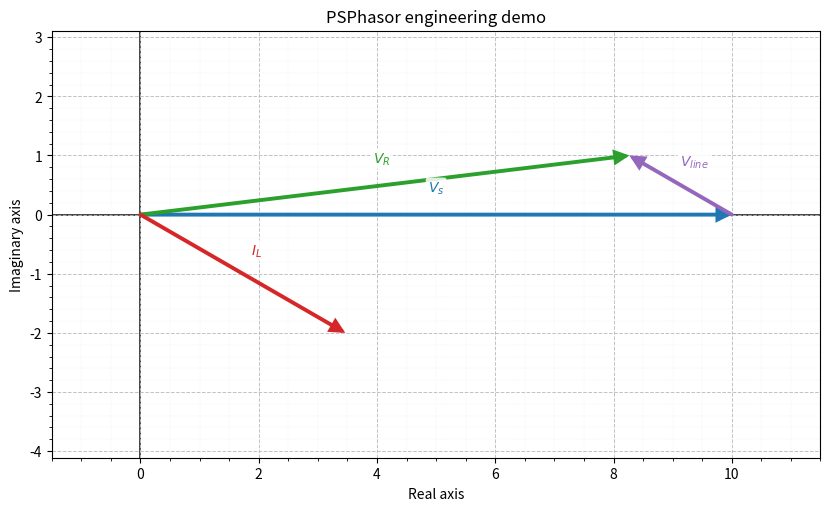

Write the Python code that produced this figure.
"""Core phasor drawing tools for PSPhasor."""

from __future__ import annotations

import math
from collections.abc import Iterator, Mapping, Sequence
from dataclasses import dataclass, field
from pathlib import Path
from typing import Any, Literal

import matplotlib.pyplot as plt
from matplotlib.axes import Axes
from matplotlib.figure import Figure

ReferencePoint = Literal["start", "end"]
SequenceType = Literal["abc", "acb", "positive", "negative"]
LabelOffset = float | tuple[float, float] | None

DEFAULT_COLORS: dict[str, str] = {
    "voltage": "#1f77b4",
    "current": "#d62728",
    "power": "#2ca02c",
}
THREE_PHASE_COLORS: tuple[str, str, str] = ("#1f77b4", "#d62728", "#2ca02c")


@dataclass(frozen=True)
class DiagramStyle:
    """Engineering-oriented rendering defaults for phasor diagrams."""

    background_color: str = "white"
    axis_color: str = "#111111"
    major_grid_color: str = "#b8bcc2"
    minor_grid_color: str = "#e1e4e8"
    major_grid_width: float = 0.7
    minor_grid_width: float = 0.35
    axis_width: float = 1.1
    arrow_line_width: float = 2.8
    arrow_head_size: float = 18.0
    label_font_size: int = 10
    label_font_weight: str = "bold"
    label_box: bool = True
    label_box_alpha: float = 0.85
    auto_label_offset_fraction: float = 0.045


@dataclass(frozen=True)
class Phasor(Mapping[str, Any]):
    """A drawn phasor stored in Cartesian coordinates.

    The class exposes typed attributes for new code and implements the mapping
    protocol so older dictionary-style reads such as ``phasor["magnitude"]``
    continue to work.
    """

    name: str
    start_x: float
    start_y: float
    end_x: float
    end_y: float
    phasor_type: str = "voltage"
    color: str = DEFAULT_COLORS["voltage"]
    label: str | None = None
    label_offset: LabelOffset = None
    line_width: float | None = None
    alpha: float = 1.0
    linestyle: str = "-"
    metadata: Mapping[str, Any] = field(default_factory=dict, repr=False)

    @property
    def start(self) -> tuple[float, float]:
        """Return the start point as ``(x, y)``."""

        return self.start_x, self.start_y

    @property
    def end(self) -> tuple[float, float]:
        """Return the end point as ``(x, y)``."""

        return self.end_x, self.end_y

    @property
    def dx(self) -> float:
        """Return the phasor's real-axis component."""

        return self.end_x - self.start_x

    @property
    def dy(self) -> float:
        """Return the phasor's imaginary-axis component."""

        return self.end_y - self.start_y

    @property
    def value(self) -> complex:
        """Return the phasor value as a complex number."""

        return complex(self.dx, self.dy)

    @property
    def magnitude(self) -> float:
        """Return the phasor magnitude."""

        return abs(self.value)

    @property
    def angle_deg(self) -> float:
        """Return the phasor angle in degrees."""

        return math.degrees(math.atan2(self.dy, self.dx))

    def as_dict(self) -> dict[str, Any]:
        """Return a dictionary representation of the phasor."""

        return {
            "name": self.name,
            "type": self.phasor_type,
            "phasor_type": self.phasor_type,
            "start_x": self.start_x,
            "start_y": self.start_y,
            "end_x": self.end_x,
            "end_y": self.end_y,
            "dx": self.dx,
            "dy": self.dy,
            "value": self.value,
            "magnitude": self.magnitude,
            "angle": self.angle_deg,
            "angle_deg": self.angle_deg,
            "color": self.color,
            "label": self.label or self.name,
            "metadata": dict(self.metadata),
        }

    def __getitem__(self, key: str) -> Any:
        """Return a value from the dictionary representation."""

        return self.as_dict()[key]

    def __iter__(self) -> Iterator[str]:
        """Iterate over dictionary representation keys."""

        return iter(self.as_dict())

    def __len__(self) -> int:
        """Return the number of dictionary representation keys."""

        return len(self.as_dict())


class PhasorManager:
    """Create, store, and render phasor diagrams with Matplotlib.

    The manager is suitable for simple teaching diagrams and larger power-system
    studies because it supports polar input, complex-number input, referenced
    phasors, and balanced three-phase sets.
    """

    def __init__(
        self,
        figsize: tuple[float, float] = (9.0, 5.0),
        title: str = "Phasor Diagram",
        xlabel: str = "Real axis",
        ylabel: str = "Imaginary axis",
        style: DiagramStyle | None = None,
    ) -> None:
        """Initialize a phasor diagram manager.

        Args:
            figsize: Matplotlib figure size in inches.
            title: Plot title.
            xlabel: Label for the horizontal axis.
            ylabel: Label for the vertical axis.
            style: Optional engineering plot style.
        """

        self.fig: Figure
        self.ax: Axes
        self.fig, self.ax = plt.subplots(figsize=figsize, constrained_layout=True)
        self.phasors: dict[str, Phasor] = {}
        self.title = title
        self.xlabel = xlabel
        self.ylabel = ylabel
        self.style = style or DiagramStyle()
        self.setup_plot()
        self.fit()

    def setup_plot(self) -> None:
        """Reset plot styling while preserving stored phasor data."""

        self.ax.set_facecolor(self.style.background_color)
        self.ax.set_title(self.title)
        self.ax.set_xlabel(self.xlabel)
        self.ax.set_ylabel(self.ylabel)
        self.ax.minorticks_on()
        self._apply_grid(True)
        self.ax.axhline(
            y=0.0,
            color=self.style.axis_color,
            linewidth=self.style.axis_width,
            zorder=1,
        )
        self.ax.axvline(
            x=0.0,
            color=self.style.axis_color,
            linewidth=self.style.axis_width,
            zorder=1,
        )

    def _apply_grid(self, visible: bool) -> None:
        """Apply engineering grid styling."""

        self.ax.grid(
            visible,
            which="major",
            linestyle="--",
            linewidth=self.style.major_grid_width,
            color=self.style.major_grid_color,
            alpha=0.9,
        )
        self.ax.grid(
            visible,
            which="minor",
            linestyle=":",
            linewidth=self.style.minor_grid_width,
            color=self.style.minor_grid_color,
            alpha=0.8,
        )

    def draw_phasor(
        self,
        name: str,
        magnitude: float | None = None,
        angle: float | None = None,
        *,
        start_ref: str = "abs",
        start_x: float = 0.0,
        start_y: float = 0.0,
        end_x: float | None = None,
        end_y: float | None = None,
        ref_point: ReferencePoint = "end",
        phasor_type: str = "voltage",
        color: str | None = None,
        label_offset: LabelOffset = None,
        arrow_width: float | None = None,
        line_width: float | None = None,
        label: str | None = None,
        alpha: float = 1.0,
        linestyle: str = "-",
        metadata: Mapping[str, Any] | None = None,
    ) -> Phasor:
        """Draw a phasor and store its geometry.

        Define a phasor either by ``magnitude`` and ``angle`` or by explicit
        ``end_x`` and ``end_y`` coordinates. The start point can be absolute or
        referenced from the start or end of a previously drawn phasor.

        Args:
            name: Unique phasor identifier.
            magnitude: Phasor length when using polar input.
            angle: Phasor angle in degrees when using polar input.
            start_ref: ``"abs"`` for coordinates, or another phasor name.
            start_x: Absolute start x-coordinate.
            start_y: Absolute start y-coordinate.
            end_x: Explicit end x-coordinate.
            end_y: Explicit end y-coordinate.
            ref_point: Referenced phasor point, either ``"start"`` or ``"end"``.
            phasor_type: Type label used for default color selection.
            color: Matplotlib-compatible color. Defaults by phasor type.
            label_offset: Scalar or ``(x, y)`` label offset from the midpoint.
                Use ``None`` for automatic engineering label placement.
            arrow_width: Backward-compatible alias for line width.
            line_width: Arrow shaft width in points.
            label: Optional display label. Defaults to ``name``.
            alpha: Arrow and label opacity.
            linestyle: Matplotlib line style for the arrow shaft.
            metadata: Optional user data stored on the returned phasor.

        Returns:
            The stored :class:`Phasor`.

        Raises:
            ValueError: If the phasor definition is incomplete or invalid.
        """

        phasor_name = _validate_name(name)
        if phasor_name in self.phasors:
            raise ValueError(f"Phasor '{phasor_name}' already exists.")

        start = self._resolve_start(start_ref, start_x, start_y, ref_point)
        end = _resolve_end(start, magnitude, angle, end_x, end_y)
        normalized_type = _normalize_phasor_type(phasor_type)
        draw_color = color or DEFAULT_COLORS.get(normalized_type, "#6f7782")
        resolved_line_width = _resolve_line_width(
            arrow_width,
            line_width,
            self.style.arrow_line_width,
        )

        phasor = Phasor(
            name=phasor_name,
            start_x=start[0],
            start_y=start[1],
            end_x=end[0],
            end_y=end[1],
            phasor_type=normalized_type,
            color=draw_color,
            label=label,
            label_offset=label_offset,
            line_width=resolved_line_width,
            alpha=_coerce_unit_interval(alpha, "alpha"),
            linestyle=linestyle,
            metadata=metadata or {},
        )

        self.phasors[phasor.name] = phasor
        self.render()
        return phasor

    def draw_complex(
        self,
        name: str,
        value: complex,
        *,
        scale: float = 1.0,
        start_ref: str = "abs",
        start_x: float = 0.0,
        start_y: float = 0.0,
        ref_point: ReferencePoint = "end",
        phasor_type: str = "voltage",
        color: str | None = None,
        label_offset: LabelOffset = None,
        label: str | None = None,
        metadata: Mapping[str, Any] | None = None,
    ) -> Phasor:
        """Draw a phasor from a complex value.

        Args:
            name: Unique phasor identifier.
            value: Complex phasor value where real is the horizontal component
                and imaginary is the vertical component.
            scale: Multiplier applied before drawing.
            start_ref: ``"abs"`` for coordinates, or another phasor name.
            start_x: Absolute start x-coordinate.
            start_y: Absolute start y-coordinate.
            ref_point: Referenced phasor point, either ``"start"`` or ``"end"``.
            phasor_type: Type label used for default color selection.
            color: Matplotlib-compatible color. Defaults by phasor type.
            label_offset: Optional label offset. ``None`` enables auto placement.
            label: Optional display label. Defaults to ``name``.
            metadata: Optional user data stored on the returned phasor.

        Returns:
            The stored :class:`Phasor`.
        """

        start = self._resolve_start(start_ref, start_x, start_y, ref_point)
        value = _coerce_complex(value, "value")
        scale = _coerce_float(scale, "scale")
        return self.draw_phasor(
            name,
            start_x=start[0],
            start_y=start[1],
            end_x=start[0] + value.real * scale,
            end_y=start[1] + value.imag * scale,
            phasor_type=phasor_type,
            color=color,
            label_offset=label_offset,
            label=label,
            metadata=metadata,
        )

    def draw_three_phase(
        self,
        prefix: str,
        magnitude: float,
        *,
        angle: float = 0.0,
        sequence: SequenceType = "abc",
        names: Sequence[str] | None = None,
        labels: Sequence[str] | None = None,
        phasor_type: str = "voltage",
        colors: Sequence[str] = THREE_PHASE_COLORS,
        label_offset: LabelOffset = None,
        metadata: Mapping[str, Any] | None = None,
    ) -> list[Phasor]:
        """Draw a balanced three-phase phasor set.

        Args:
            prefix: Name prefix, such as ``"V"`` or ``"I"``.
            magnitude: Phase magnitude.
            angle: Phase-a angle in degrees.
            sequence: ``"abc"``/``"positive"`` or ``"acb"``/``"negative"``.
            names: Optional exact phasor names.
            labels: Optional exact display labels.
            phasor_type: Type label used for default styling.
            colors: Three Matplotlib-compatible colors.
            label_offset: Optional shared label offset. ``None`` enables auto.
            metadata: Optional user data stored on each returned phasor.

        Returns:
            Stored phasors for phases a, b, and c.
        """

        prefix = _validate_name(prefix)
        magnitude = _coerce_float(magnitude, "magnitude")
        base_angle = _coerce_float(angle, "angle")
        phase_angles = _phase_angles(base_angle, sequence)
        phase_names = list(names or [f"{prefix}a", f"{prefix}b", f"{prefix}c"])
        phase_labels = list(labels or _default_phase_labels(prefix))

        if len(phase_names) != 3:
            raise ValueError("names must contain exactly three values.")
        if len(phase_labels) != 3:
            raise ValueError("labels must contain exactly three values.")
        if len(colors) != 3:
            raise ValueError("colors must contain exactly three values.")

        phasors: list[Phasor] = []
        for phase_name, phase_label, phase_angle, phase_color in zip(
            phase_names,
            phase_labels,
            phase_angles,
            colors,
            strict=True,
        ):
            phasors.append(
                self.draw_phasor(
                    phase_name,
                    magnitude=magnitude,
                    angle=phase_angle,
                    phasor_type=phasor_type,
                    color=phase_color,
                    label=phase_label,
                    label_offset=label_offset,
                    metadata=metadata,
                )
            )
        return phasors

    def get_phasor(self, name: str) -> Phasor | None:
        """Return a phasor by name, or ``None`` if it does not exist."""

        return self.phasors.get(name)

    def clear(self) -> None:
        """Clear all phasors and reset the plot."""

        self.phasors.clear()
        self.render()

    def render(self) -> None:
        """Redraw the full diagram from stored phasor data."""

        self.ax.cla()
        self.setup_plot()
        self.fit()
        for phasor in self.phasors.values():
            self._draw_arrow(phasor)
            self._draw_label(phasor)

    def fit(self, margin: float = 0.15, equal_aspect: bool = True) -> None:
        """Fit the axes to all phasors without shrinking the plot area.

        Args:
            margin: Fractional padding added around the phasor extents.
            equal_aspect: Preserve geometric angles and magnitudes when true.
        """

        margin = _coerce_float(margin, "margin")
        if margin < 0:
            raise ValueError("margin must be greater than or equal to 0.")

        x_min, x_max, y_min, y_max = self._data_limits(margin)
        if equal_aspect:
            x_min, x_max, y_min, y_max = _match_figure_aspect(
                x_min,
                x_max,
                y_min,
                y_max,
                self.fig,
            )
            self.ax.set_aspect("equal", adjustable="box")
        else:
            self.ax.set_aspect("auto")

        self.ax.set_xlim(x_min, x_max)
        self.ax.set_ylim(y_min, y_max)

    def show(
        self,
        grid: bool = True,
        equal_aspect: bool = True,
        margin: float = 0.15,
    ) -> None:
        """Display the diagram."""

        self.fit(margin=margin, equal_aspect=equal_aspect)
        self._apply_grid(grid)
        plt.show()

    def save(
        self,
        filename: str | Path,
        *,
        dpi: int = 300,
        grid: bool = True,
        equal_aspect: bool = True,
        margin: float = 0.15,
    ) -> Path:
        """Save the current diagram and return the output path."""

        output_path = Path(filename)
        output_path.parent.mkdir(parents=True, exist_ok=True)
        self.fit(margin=margin, equal_aspect=equal_aspect)
        self._apply_grid(grid)
        self.fig.savefig(output_path, bbox_inches="tight", dpi=dpi)
        return output_path

    def _resolve_start(
        self,
        start_ref: str,
        start_x: float,
        start_y: float,
        ref_point: ReferencePoint,
    ) -> tuple[float, float]:
        if start_ref == "abs":
            return (
                _coerce_float(start_x, "start_x"),
                _coerce_float(start_y, "start_y"),
            )

        if ref_point not in {"start", "end"}:
            raise ValueError("ref_point must be either 'start' or 'end'.")

        try:
            ref_phasor = self.phasors[start_ref]
        except KeyError as exc:
            raise ValueError(f"Phasor '{start_ref}' does not exist.") from exc

        return ref_phasor.start if ref_point == "start" else ref_phasor.end

    def _data_limits(self, margin: float = 0.15) -> tuple[float, float, float, float]:
        points = [(0.0, 0.0)]
        for phasor in self.phasors.values():
            points.extend([phasor.start, phasor.end])

        x_values = [point[0] for point in points]
        y_values = [point[1] for point in points]
        x_min, x_max = _expand_limits(min(x_values), max(x_values), margin)
        y_min, y_max = _expand_limits(min(y_values), max(y_values), margin)
        return x_min, x_max, y_min, y_max

    def _data_span(self) -> float:
        x_min, x_max, y_min, y_max = self._data_limits(margin=0.0)
        return max(x_max - x_min, y_max - y_min, 1.0)

    def _draw_arrow(self, phasor: Phasor) -> None:
        line_width = phasor.line_width or self.style.arrow_line_width
        self.ax.annotate(
            "",
            xy=phasor.end,
            xytext=phasor.start,
            arrowprops={
                "arrowstyle": "-|>",
                "color": phasor.color,
                "linewidth": line_width,
                "linestyle": phasor.linestyle,
                "mutation_scale": self.style.arrow_head_size,
                "shrinkA": 0,
                "shrinkB": 0,
                "alpha": phasor.alpha,
                "capstyle": "round",
                "joinstyle": "miter",
            },
            zorder=3,
        )

    def _draw_label(self, phasor: Phasor) -> None:
        label_x, label_y = self._label_position(phasor)
        label_box = None
        if self.style.label_box:
            label_box = {
                "boxstyle": "round,pad=0.16",
                "facecolor": self.style.background_color,
                "edgecolor": "none",
                "alpha": self.style.label_box_alpha,
            }

        self.ax.text(
            label_x,
            label_y,
            phasor.label or phasor.name,
            color=phasor.color,
            fontsize=self.style.label_font_size,
            fontweight=self.style.label_font_weight,
            ha="center",
            va="center",
            alpha=phasor.alpha,
            bbox=label_box,
            zorder=4,
        )

    def _label_position(self, phasor: Phasor) -> tuple[float, float]:
        mid_x = phasor.start_x + phasor.dx / 2.0
        mid_y = phasor.start_y + phasor.dy / 2.0

        offset = phasor.label_offset
        if offset is not None:
            offset_x, offset_y = _coerce_label_offset(offset)
            return mid_x + offset_x, mid_y + offset_y

        if phasor.magnitude == 0:
            return mid_x, mid_y

        normal_x = -phasor.dy / phasor.magnitude
        normal_y = phasor.dx / phasor.magnitude
        if normal_y < 0:
            normal_x *= -1.0
            normal_y *= -1.0

        offset_size = self._data_span() * self.style.auto_label_offset_fraction
        return mid_x + normal_x * offset_size, mid_y + normal_y * offset_size


def _validate_name(name: str) -> str:
    phasor_name = str(name).strip()
    if not phasor_name:
        raise ValueError("name must be a non-empty string.")
    return phasor_name


def _normalize_phasor_type(phasor_type: str) -> str:
    normalized = str(phasor_type).strip().lower()
    if not normalized:
        raise ValueError("phasor_type must be a non-empty string.")
    return normalized


def _resolve_end(
    start: tuple[float, float],
    magnitude: float | None,
    angle: float | None,
    end_x: float | None,
    end_y: float | None,
) -> tuple[float, float]:
    has_end = end_x is not None or end_y is not None
    has_polar = magnitude is not None or angle is not None

    if has_end and has_polar:
        raise ValueError("Provide either end coordinates or magnitude/angle.")

    if has_end:
        if end_x is None or end_y is None:
            raise ValueError("Both end_x and end_y are required together.")
        return _coerce_float(end_x, "end_x"), _coerce_float(end_y, "end_y")

    if magnitude is None or angle is None:
        raise ValueError("Provide either end_x/end_y or magnitude/angle.")

    phasor_magnitude = _coerce_float(magnitude, "magnitude")
    if phasor_magnitude < 0:
        raise ValueError("magnitude must be greater than or equal to 0.")

    angle_rad = math.radians(_coerce_float(angle, "angle"))
    return (
        start[0] + phasor_magnitude * math.cos(angle_rad),
        start[1] + phasor_magnitude * math.sin(angle_rad),
    )


def _phase_angles(
    base_angle: float,
    sequence: SequenceType,
) -> tuple[float, float, float]:
    normalized = str(sequence).strip().lower()
    if normalized in {"abc", "positive"}:
        return base_angle, base_angle - 120.0, base_angle + 120.0
    if normalized in {"acb", "negative"}:
        return base_angle, base_angle + 120.0, base_angle - 120.0
    raise ValueError("sequence must be 'abc', 'acb', 'positive', or 'negative'.")


def _default_phase_labels(prefix: str) -> tuple[str, str, str]:
    return (
        rf"${prefix}_a$",
        rf"${prefix}_b$",
        rf"${prefix}_c$",
    )


def _resolve_line_width(
    arrow_width: float | None,
    line_width: float | None,
    default: float,
) -> float:
    if line_width is not None:
        return _coerce_float(line_width, "line_width")

    if arrow_width is None:
        return default

    legacy_width = _coerce_float(arrow_width, "arrow_width")
    if legacy_width <= 0:
        raise ValueError("arrow_width must be greater than 0.")
    if legacy_width < 0.1:
        return default
    return legacy_width


def _coerce_float(value: float, field_name: str) -> float:
    try:
        result = float(value)
    except (TypeError, ValueError) as exc:
        raise ValueError(f"{field_name} must be a finite number.") from exc

    if not math.isfinite(result):
        raise ValueError(f"{field_name} must be a finite number.")
    return result


def _coerce_complex(value: complex, field_name: str) -> complex:
    try:
        result = complex(value)
    except (TypeError, ValueError) as exc:
        raise ValueError(f"{field_name} must be a finite complex number.") from exc

    if not math.isfinite(result.real) or not math.isfinite(result.imag):
        raise ValueError(f"{field_name} must be a finite complex number.")
    return result


def _coerce_unit_interval(value: float, field_name: str) -> float:
    result = _coerce_float(value, field_name)
    if result < 0.0 or result > 1.0:
        raise ValueError(f"{field_name} must be between 0 and 1.")
    return result


def _coerce_label_offset(
    label_offset: float | tuple[float, float],
) -> tuple[float, float]:
    if isinstance(label_offset, tuple):
        if len(label_offset) != 2:
            raise ValueError("label_offset tuple must contain exactly two values.")
        return (
            _coerce_float(label_offset[0], "label_offset[0]"),
            _coerce_float(label_offset[1], "label_offset[1]"),
        )

    offset = _coerce_float(label_offset, "label_offset")
    return offset, offset


def _expand_limits(
    lower: float,
    upper: float,
    margin: float,
    minimum_span: float = 1.0,
) -> tuple[float, float]:
    center = (lower + upper) / 2.0
    span = max(upper - lower, minimum_span)
    padded_span = span * (1.0 + 2.0 * margin)
    return center - padded_span / 2.0, center + padded_span / 2.0


def _match_figure_aspect(
    x_min: float,
    x_max: float,
    y_min: float,
    y_max: float,
    fig: Figure,
) -> tuple[float, float, float, float]:
    width, height = fig.get_size_inches()
    if width <= 0 or height <= 0:
        return x_min, x_max, y_min, y_max

    target_ratio = height / width
    x_span = x_max - x_min
    y_span = y_max - y_min
    data_ratio = y_span / x_span

    if data_ratio < target_ratio:
        y_center = (y_min + y_max) / 2.0
        y_span = x_span * target_ratio
        y_min = y_center - y_span / 2.0
        y_max = y_center + y_span / 2.0
    elif data_ratio > target_ratio:
        x_center = (x_min + x_max) / 2.0
        x_span = y_span / target_ratio
        x_min = x_center - x_span / 2.0
        x_max = x_center + x_span / 2.0

    return x_min, x_max, y_min, y_max


def main() -> None:
    """Run a small demonstration when the module is executed directly."""

    manager = PhasorManager(title="PSPhasor engineering demo")
    manager.draw_phasor("Vs", magnitude=10, angle=0, label=r"$V_s$")
    manager.draw_phasor(
        "Vline",
        magnitude=2,
        angle=150,
        start_ref="Vs",
        color="#9467bd",
        label=r"$V_{line}$",
    )
    manager.draw_phasor(
        "Vr",
        start_x=0,
        start_y=0,
        end_x=8.27,
        end_y=1.0,
        color=DEFAULT_COLORS["power"],
        label=r"$V_R$",
    )
    manager.draw_phasor(
        "Iload",
        magnitude=4,
        angle=-30,
        phasor_type="current",
        label=r"$I_L$",
    )
    manager.save("phasor_diagram.png")
    manager.show()


if __name__ == "__main__":
    main()
